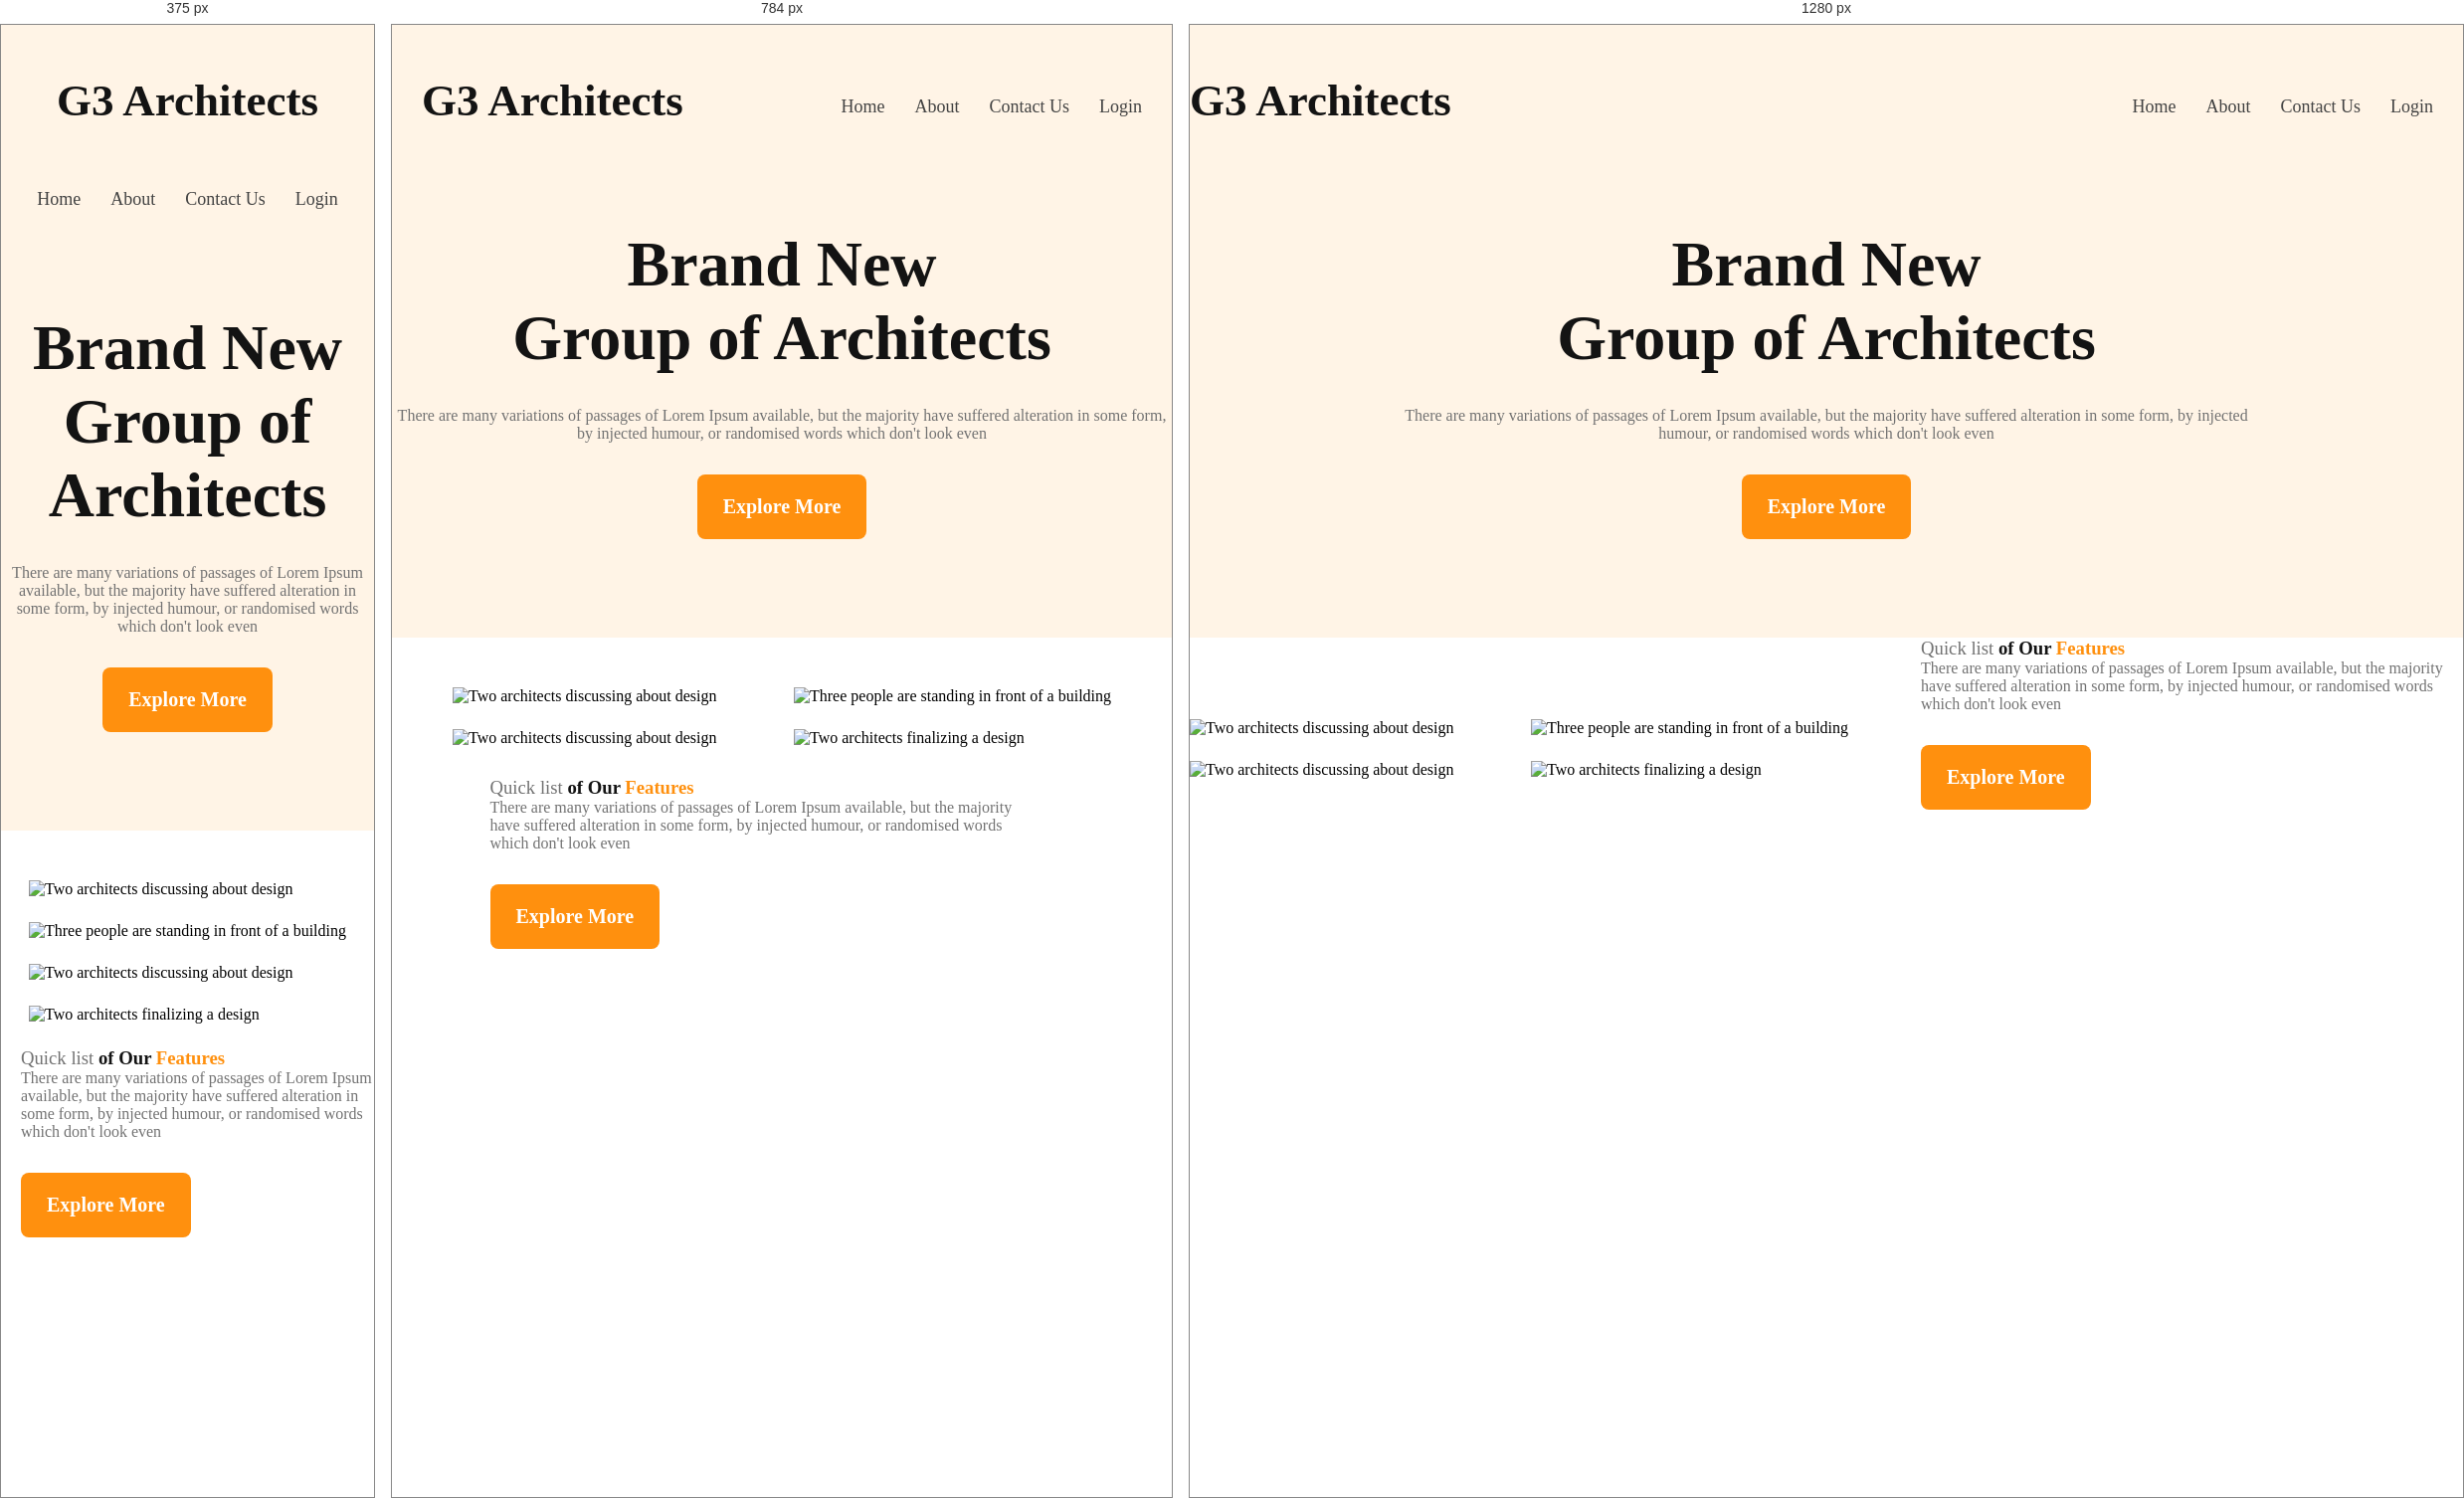
Rendered at 375 px, 784 px and 1280 px, left to right.

<!-- file: index.html -->
<!DOCTYPE html>
<html lang="en">
<head>
    <meta charset="UTF-8">
    <meta name="viewport" content="width=device-width, initial-scale=1.0">
    <title>G3 Architects</title>
    <link rel="stylesheet" href="styles/architects.css">
</head>
<body>
    <header class="bg-light">
        <nav class="navbar display-flex">
            <h3 class="brand text-color">G3 Architects</h3>
            <ul class="nav-links display-flex">
                <!-- li.nav-item*4>a.nav-link -->
                 <li class="nav-item"><a href="" class="nav-link text-gray">Home</a></li>
                 <li class="nav-item"><a href="" class="nav-link text-gray">About</a></li>
                 <li class="nav-item"><a href="" class="nav-link text-gray">Contact Us</a></li>
                 <li class="nav-item"><a href="" class="nav-link text-gray">Login</a></li>
            </ul>
        </nav>
        <div class="banner">
             <div class="banner-content">
                <h1 class="banner-title text-color">Brand New <br> Group of Architects</h1>
                <p class="banner-description text-light-gray">There are many variations of passages of Lorem Ipsum available, but the majority have suffered alteration in some form, by injected humour, or randomised words which don't look even</p>
                <button class="btn-primary">Explore More</button>
             </div>
             <img class="banner-img" src="images/banner.png" alt="">
        </div>
    </header>
    <main>
        <!-- This is the team section -->
        <section class="teams display-flex">
            <div class="team-img-container">
                <img src="images/team1.png" alt="Two architects discussing about design">
                <img src="images/team2.png" alt="Three people are standing in front of a building">
                <img src="images/team3.png" alt="Two architects discussing about design">
                <img src="images/team4.png" alt="Two architects finalizing a design">
            </div>
            <div class="our-features">
                <h3 class="feature-title"><span id="quick-list" class="text-light-gray">Quick list</span> <span class="text-color">of Our</span> <span id="feature-text">Features</span></h3>
                <p class="feature-description text-light-gray">There are many variations of passages of Lorem Ipsum available, but the majority have suffered alteration in some form, by injected humour, or randomised words which don't look even</p>
                <button class="btn-primary">Explore More</button>
            </div>
        </section>
    </main>
    <footer>

    </footer>
</body>
</html>

/* @media block from architects.css */
@media screen and (max-width: 576px) {
    .navbar, .teams, .features{
        flex-direction: column;
    }

    .nav-links{
        padding-left: 30px;
    }

    .team-img-container, .facts-container, .sponsors-companies{
        grid-template-columns: 1fr;
    }

    .our-features{
        margin-top: 24px;
        margin-left: 20px;
    }

    .facts-content{
        margin-left: 20px;
    }

    .facts-container{
        justify-items: center;
        margin-right: 50px;
        gap: 24px;
    }

    .sponsors-companies{
        justify-items: center;
        gap: 50px;
    }

    #experience-badge{
        margin-left: 20px;
        margin-top: 20px;
    }
}

/* @media block from architects.css */
@media screen and (min-width: 576px) and (max-width: 992px) {
    .brand{
        margin-left: 30px;
    }
    
    .teams, .features{
        flex-direction: column;
    }

    .our-features{
        margin-top: 30px;
        margin-left: -50px;
    }

    .feature-container{
        margin: 0 auto;
    }

    .facts-content{
        margin-left: 100px;
    }

    .facts-container{
        grid-template-columns: repeat(2, 250px);
        justify-content: center;
        gap: 24px;
    }

    .sponsors-companies{
        grid-template-columns: repeat(3, 1fr);
        justify-items: center;
        gap: 50px;
    }

    #experience-badge{
        margin-left: 20px;
        margin-top: 20px;
    }
}